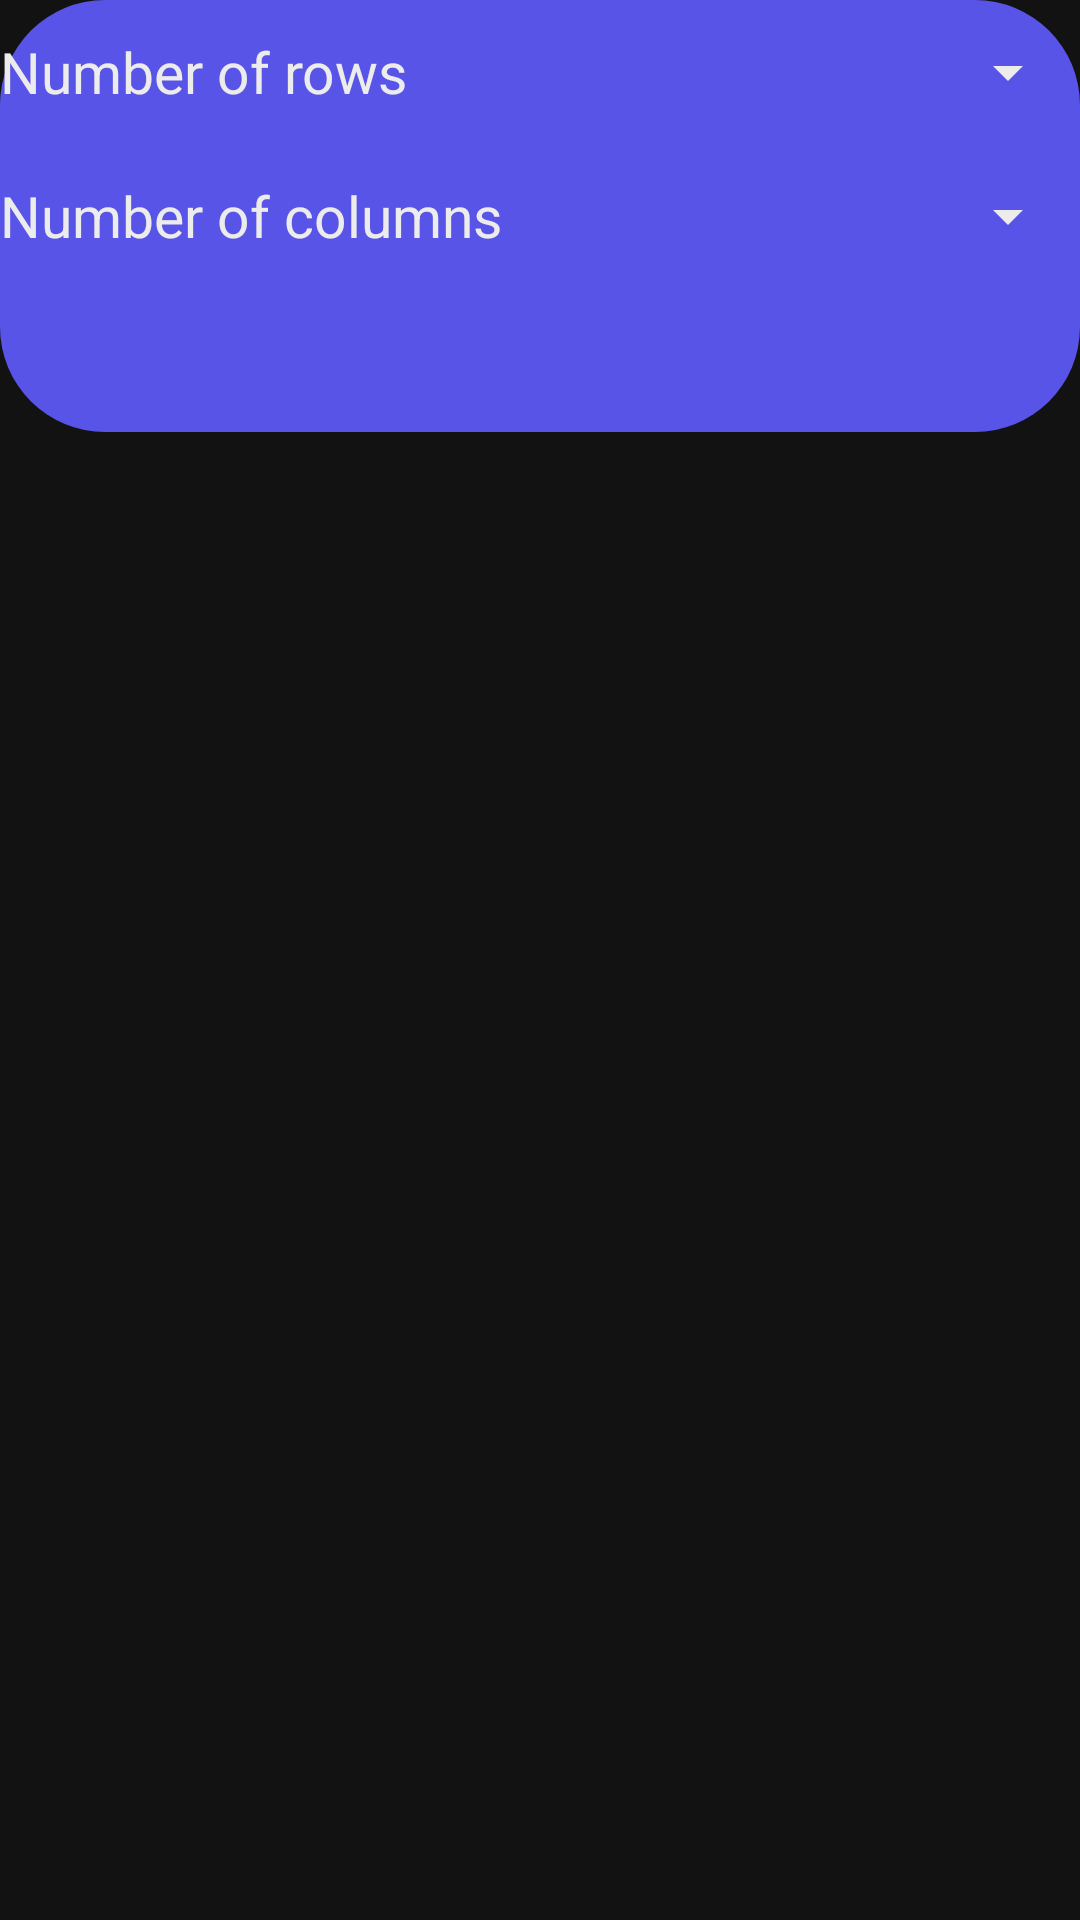

Write the Android layout XML for this screen, with the resource values it uses.
<!-- AndroidManifest.xml: application theme Theme.MaterialComponents.NoActionBar -->
<!-- res/layout/fragment_numbers.xml -->
<?xml version="1.0" encoding="utf-8"?>
<LinearLayout xmlns:android="http://schemas.android.com/apk/res/android"
    xmlns:tools="http://schemas.android.com/tools"
    xmlns:app="http://schemas.android.com/apk/res-auto"
    android:layout_width="match_parent"
    android:layout_height="match_parent"
    android:orientation="vertical">

    <LinearLayout
        android:layout_width="match_parent"
        android:layout_height="wrap_content"
        android:background="@drawable/item_background"
        android:orientation="vertical">

        <LinearLayout
            android:layout_width="match_parent"
            android:layout_height="wrap_content"
            android:orientation="vertical">

            <LinearLayout
                android:layout_width="match_parent"
                android:layout_height="wrap_content">

                <TextView
                    android:id="@+id/textView4"
                    android:text="@string/NumberOfRows"
                    style="@style/TextViewSettings" />

                <Spinner
                    android:id="@+id/spinnerRowsNumbers"
                    style="@style/Spinner"/>

            </LinearLayout>

            <LinearLayout
                android:layout_width="match_parent"
                android:layout_height="wrap_content"
                android:orientation="horizontal">

                <TextView
                    android:id="@+id/headlineTime"
                    android:text="@string/NumberOfColumns"
                    style="@style/TextViewSettings"/>

                <Spinner
                    android:id="@+id/spinnerColumnsNumbers"
                    style="@style/Spinner"/>

            </LinearLayout>

            <TextView
                android:layout_width="match_parent"
                android:layout_height="wrap_content"
                android:minHeight="@dimen/customMinHeight"/>
        </LinearLayout>
    </LinearLayout>
</LinearLayout>
<!-- resources referenced by this layout -->
<resources>
  <dimen name="customMinHeight">48dp</dimen>
  <!-- drawable item_background (drawable) -->
  <?xml version="1.0" encoding="utf-8"?>
  <selector
      xmlns:android="http://schemas.android.com/apk/res/android">
  
      <item>
          <shape android:shape="rectangle" >
  
              <solid
                  android:color="@color/main_item_background_color" />
              <corners android:radius="35.0dip" />
          </shape>
  
      </item>
  </selector>
  <string name="NumberOfColumns">Number of columns</string>
  <string name="NumberOfRows">Number of rows</string>
  <style name="Spinner">
          <item name="android:layout_width">0dp</item>
          <item name="android:layout_height">match_parent</item>
          <item name="android:layout_weight">1</item>
          <item name="android:textSize">@dimen/commonTextSize</item>
          <item name="android:textColor">@color/mainTextColor</item>
          <item name="android:textAlignment">textEnd</item>
          <item name="android:minHeight">@dimen/customMinHeight</item>
          <item name="android:backgroundTint">@color/mainTextColor</item>
          <item name="android:popupBackground">@color/main_background_color</item>
      </style>
  <style name="TextViewSettings">
          <item name="android:layout_width">0dp</item>
          <item name="android:layout_height">wrap_content</item>
          <item name="android:layout_weight">2</item>
          <item name="android:textSize">@dimen/commonTextSize</item>
          <item name="android:textColor">@color/mainTextColor</item>
          <item name="android:gravity">center_vertical</item>
          <item name="android:minHeight">@dimen/customMinHeight</item>
      </style>
  <color name="main_item_background_color">#5954E8</color>
  <dimen name="commonTextSize">19sp</dimen>
  <color name="mainTextColor">#ECECEC</color>
  
      //Запасной варианты для меню навигации
  <color name="main_background_color">#887FFF</color>
</resources>
